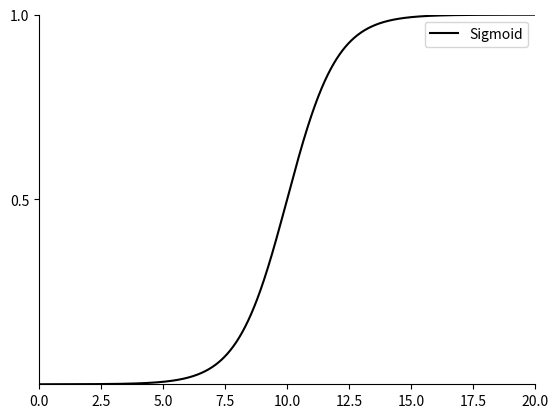

The script that saved this image:
import numpy as np
import matplotlib.pyplot as plt


def sigmoid(x):
    return 1. / (1 + np.exp(-x+10))


def sigmoid2(x):
    return 1. / (1 + np.exp(-x+10))


def plot_sigmoid():
    x = np.linspace(0, 20, 1000)  # 这个表示在-10到10之间生成1000个x值
    y = sigmoid(x)  # 对上述生成的1000个数循环用sigmoid公式求对应的y
    plt.xlim((0, 20))
    plt.ylim((0.00, 1.00))
    plt.yticks([0.5, 1.0], [0.5, 1.0])  # 设置y轴显示的刻度
    plt.plot(x, y, color="black")  # 用上述生成的1000个xy值对生成1000个点
    ax = plt.gca()
    ax.spines['right'].set_color('none')  # 删除右边框设为无
    ax.spines['top'].set_color('none')  # 删除上边框设为无
    ax.xaxis.set_ticks_position('bottom')
    ax.spines['bottom'].set_position(('data', 0))  # 调整x轴位置
    ax.yaxis.set_ticks_position('left')
    ax.spines['left'].set_position(('data', 0))  # 调整y轴位置
    plt.savefig("sigmoid.png")
    plt.legend(['Sigmoid'])
    plt.show()


if __name__ == "__main__":
    plot_sigmoid()

